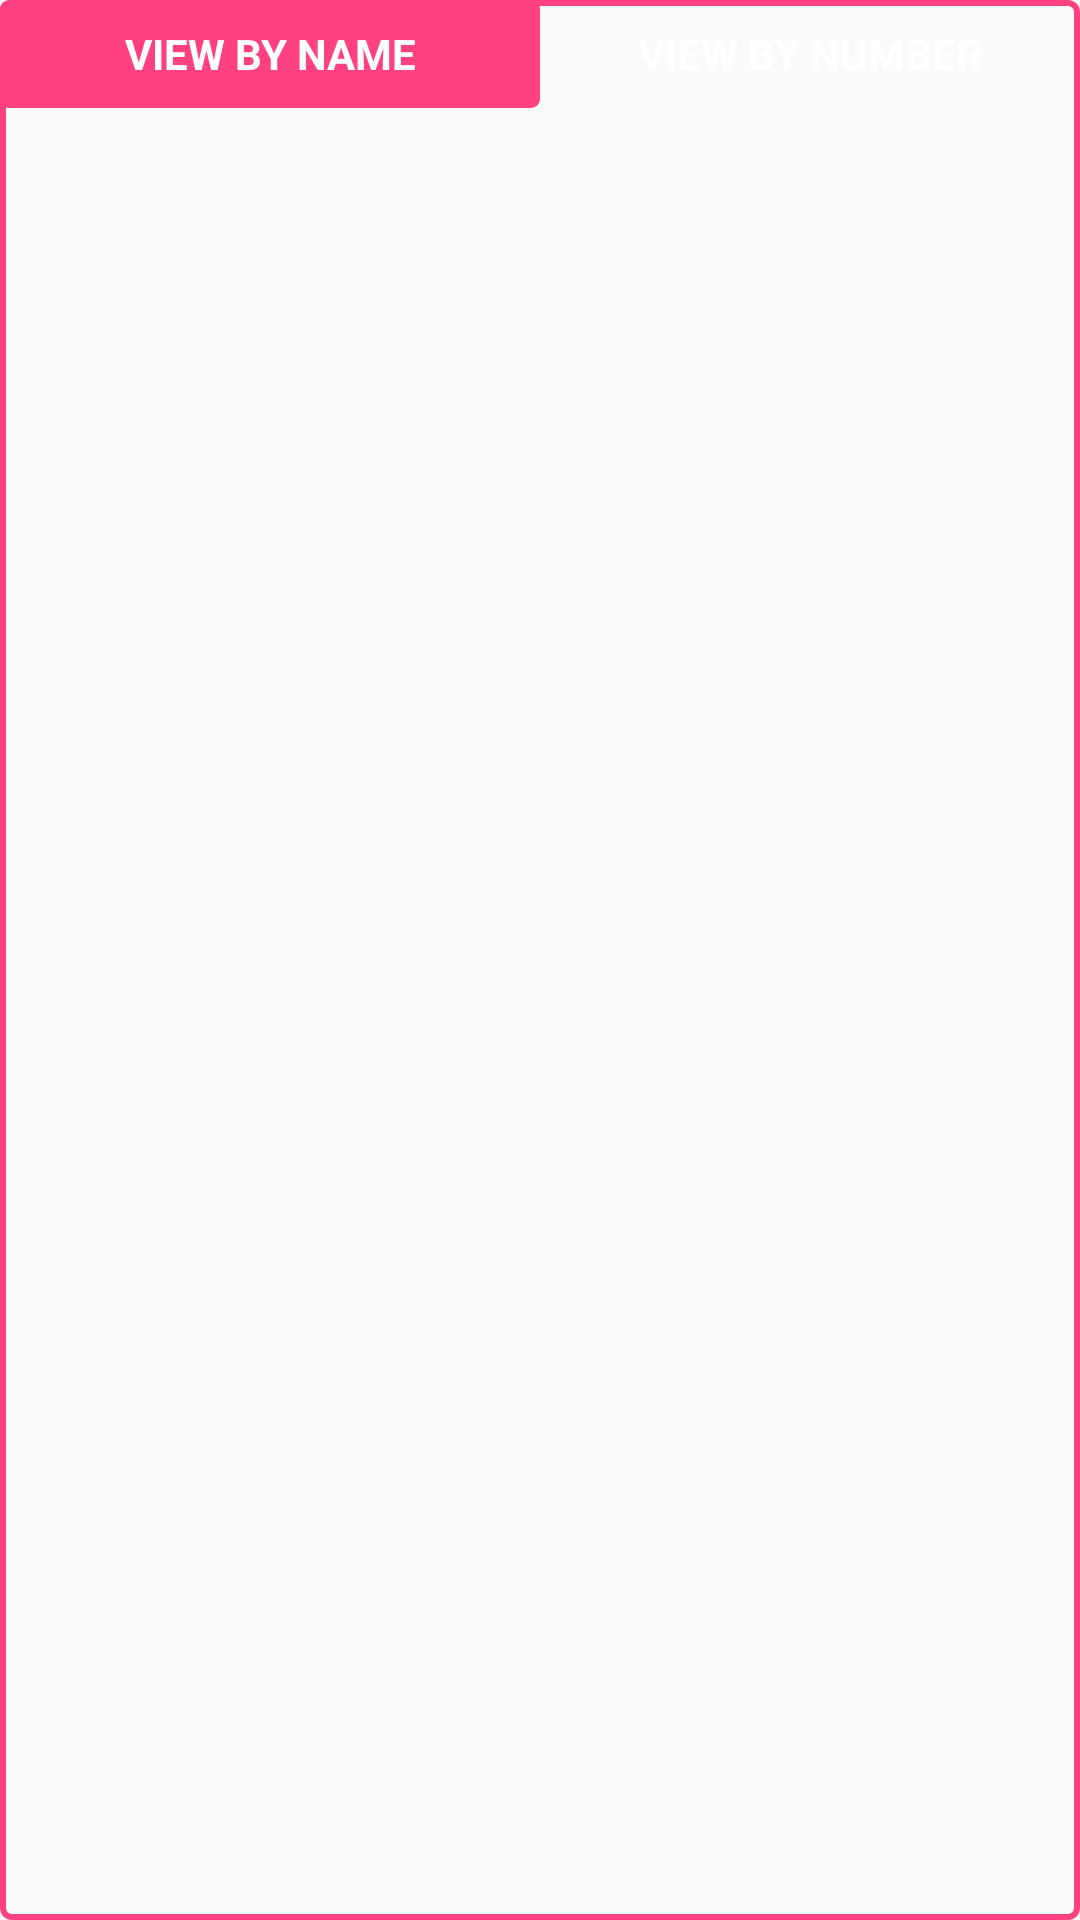

Reconstruct the res/layout file that produces this screen, plus the resources it refers to.
<!-- AndroidManifest.xml: application theme AppTheme -->
<!-- res/layout/include_sort_buttons.xml -->
<?xml version="1.0" encoding="utf-8"?>
<RadioGroup
    xmlns:android="http://schemas.android.com/apk/res/android"
    android:id="@+id/radioGroup_sort"
    style="@style/SortButtonGroup">

    <RadioButton
        android:id="@+id/radioButton_sortByName"
        style="@style/SortButton"
        android:checked="true"
        android:text="@string/lbl_view_by_name"/>

    <RadioButton
        android:id="@+id/radioButton_sortByNumber"
        style="@style/SortButton"
        android:text="@string/lbl_view_by_number"/>
</RadioGroup>
<!-- resources referenced by this layout -->
<resources>
  <string name="lbl_view_by_name">View by Name</string>
  <string name="lbl_view_by_number">View by Number</string>
  <style name="SortButton">
          <item name="android:layout_weight">1</item>
          <item name="android:layout_width">0dp</item>
          <item name="android:layout_height">36dp</item>
          <item name="android:background">@drawable/sort_button_bg</item>
          <item name="android:button">@null</item>
          <item name="android:gravity">center</item>
          <item name="android:textColor">@android:color/white</item>
          <item name="android:textStyle">bold</item>
          <item name="android:textAllCaps">true</item>
      </style>
  <style name="SortButtonGroup">
          <item name="android:layout_width">match_parent</item>
          <item name="android:layout_height">wrap_content</item>
          <item name="android:background">@drawable/bg_sort_button_group</item>
          <item name="android:layout_marginTop">@dimen/padding_average</item>
          <item name="android:layout_marginLeft">@dimen/padding_average</item>
          <item name="android:layout_marginRight">@dimen/padding_average</item>
          <item name="android:weightSum">2</item>
          <item name="android:orientation">horizontal</item>
      </style>
  <style name="AppTheme" parent="Theme.AppCompat.Light">
          <item name="colorPrimary">@color/colorPrimary</item>
          <item name="colorPrimaryDark">@color/colorPrimaryDark</item>
          <item name="colorAccent">@color/colorAccent</item>
          <item name="android:textColor">@color/colorText</item>
      </style>
  <!-- drawable sort_button_bg (drawable) -->
  <?xml version="1.0" encoding="utf-8"?>
  <selector xmlns:android="http://schemas.android.com/apk/res/android">
      <item android:drawable="@drawable/sort_button_selected"
            android:state_checked="true"/>
  </selector>
  <!-- drawable bg_sort_button_group (drawable) -->
  <?xml version="1.0" encoding="utf-8"?>
  <shape xmlns:android="http://schemas.android.com/apk/res/android">
      <stroke
          android:width="@dimen/sep_line_width"
          android:color="@color/colorAccent"/>
  
      <corners
          android:radius="@dimen/card_corner_radius"/>
  
      <solid android:color="@color/colorDim"/>
  </shape>
  <dimen name="padding_average">10dp</dimen>
  <color name="colorPrimary">@android:color/white</color>
  <color name="colorPrimaryDark">#919191</color>
  <color name="colorAccent">#FF4081</color>
  <color name="colorText">@android:color/black</color>
  <!-- drawable sort_button_selected (drawable) -->
  <?xml version="1.0" encoding="utf-8"?>
  <shape xmlns:android="http://schemas.android.com/apk/res/android">
  
      <corners
          android:radius="@dimen/card_corner_radius"/>
  
      <solid android:color="@color/colorAccent"/>
  </shape>
  <dimen name="sep_line_width">2dp</dimen>
  <dimen name="card_corner_radius">3dp</dimen>
</resources>
